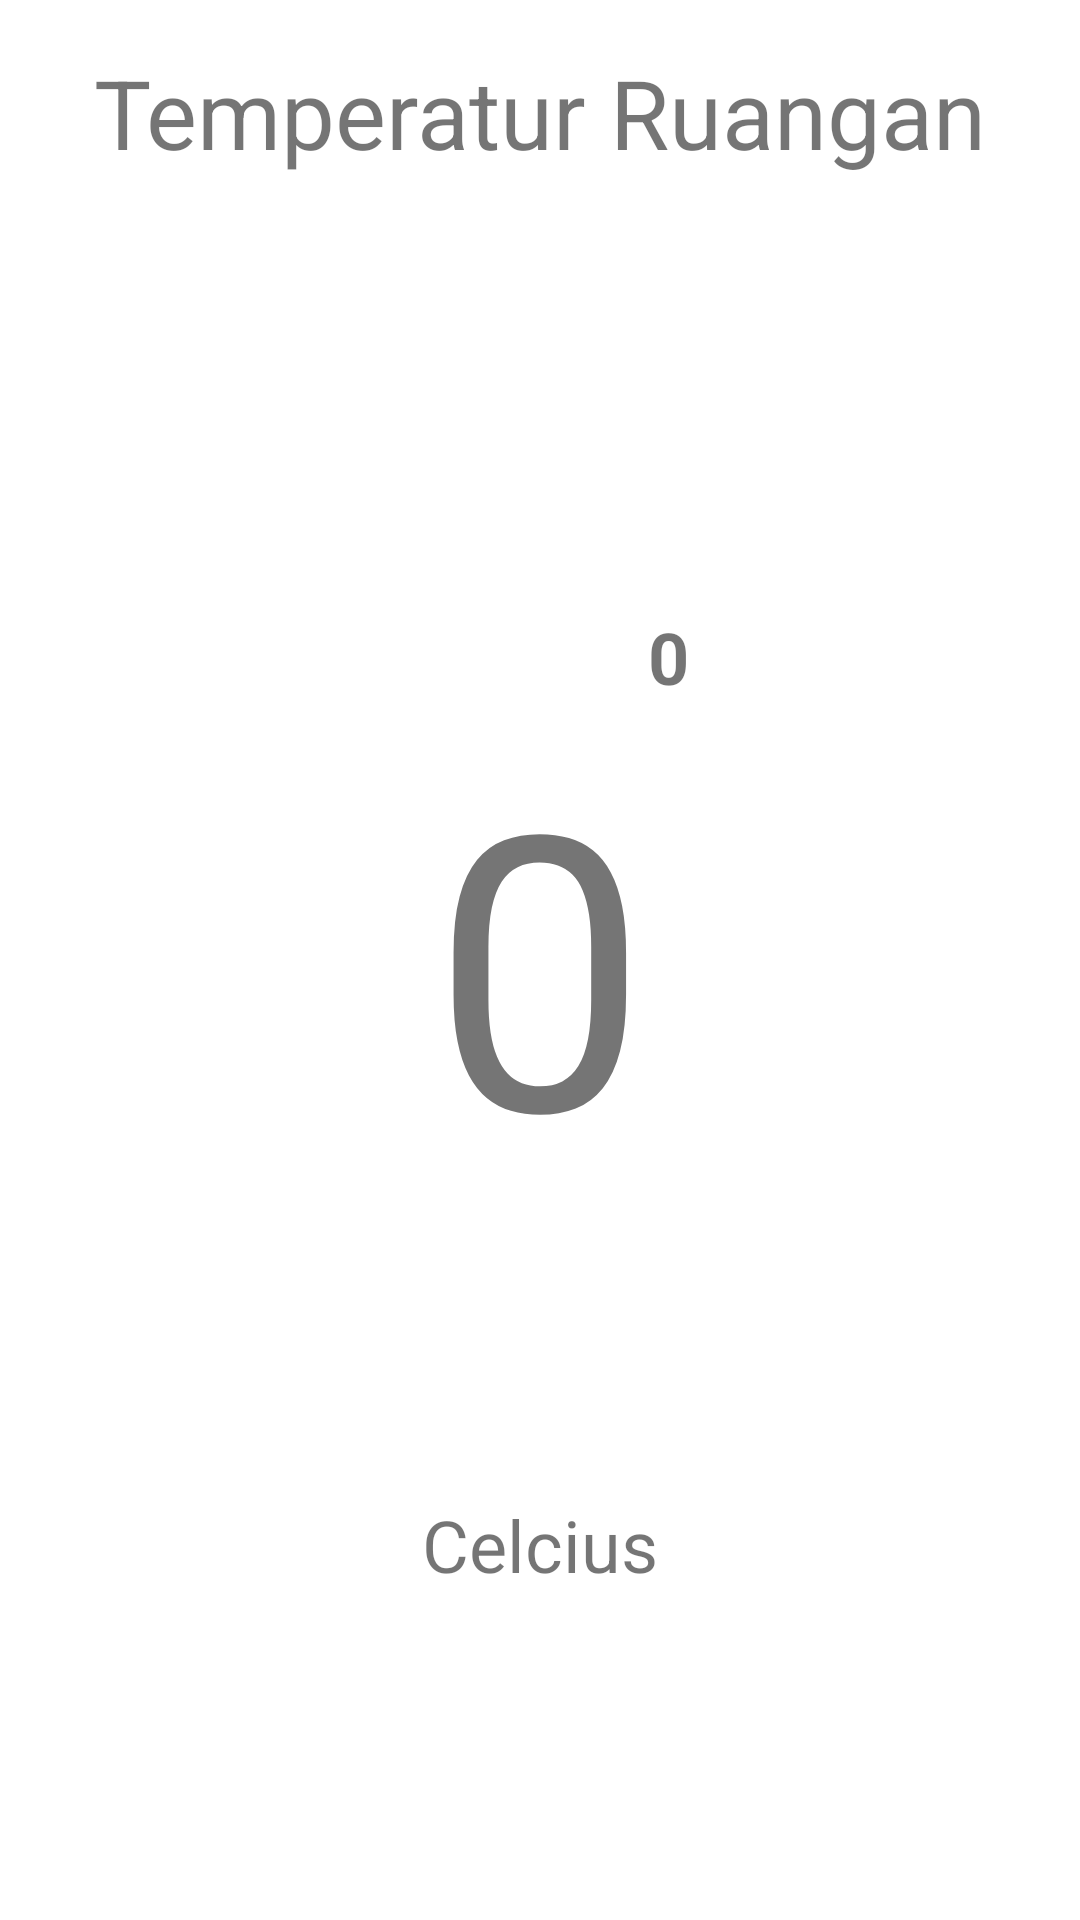

Produce the Android XML layout that renders to this screen, including the resource entries it uses.
<!-- AndroidManifest.xml: application theme Theme.BleSDkTest -->
<!-- res/layout/activity_suhu.xml -->
<?xml version="1.0" encoding="utf-8"?>
<androidx.constraintlayout.widget.ConstraintLayout xmlns:android="http://schemas.android.com/apk/res/android"
    xmlns:app="http://schemas.android.com/apk/res-auto"
    xmlns:tools="http://schemas.android.com/tools"
    android:layout_width="match_parent"
    android:layout_height="match_parent"
    android:padding="16dp"
    tools:context=".ui.SuhuActivity">

    <TextView
        android:id="@+id/tvSuhu"
        android:layout_width="wrap_content"
        android:layout_height="wrap_content"
        android:text="Temperatur Ruangan"
        android:textSize="32sp"
        app:layout_constraintEnd_toEndOf="parent"
        app:layout_constraintStart_toStartOf="parent"
        app:layout_constraintTop_toTopOf="parent" />

    <TextView
        android:id="@+id/suhuValue"
        android:layout_width="wrap_content"
        android:layout_height="wrap_content"
        android:text="0"
        android:textSize="128sp"
        app:layout_constraintBottom_toBottomOf="parent"
        app:layout_constraintEnd_toEndOf="parent"
        app:layout_constraintStart_toStartOf="parent"
        app:layout_constraintTop_toTopOf="parent" />

    <TextView
        android:layout_width="wrap_content"
        android:layout_height="wrap_content"
        android:text="Celcius"
        android:textSize="24sp"
        app:layout_constraintBottom_toBottomOf="parent"
        app:layout_constraintEnd_toEndOf="parent"
        app:layout_constraintStart_toStartOf="parent"
        app:layout_constraintTop_toBottomOf="@id/suhuValue" />

    <TextView
        android:layout_width="wrap_content"
        android:layout_height="wrap_content"
        android:text="0"
        android:textSize="24sp"
        android:textStyle="bold"
        app:layout_constraintBottom_toTopOf="@id/suhuValue"
        app:layout_constraintStart_toEndOf="@id/suhuValue" />


</androidx.constraintlayout.widget.ConstraintLayout>
<!-- resources referenced by this layout -->
<resources>
  <style name="Theme.BleSDkTest" parent="Theme.MaterialComponents.DayNight.DarkActionBar">
          
          <item name="colorPrimary">@color/purple_500</item>
          <item name="colorPrimaryVariant">@color/purple_700</item>
          <item name="colorOnPrimary">@color/white</item>
          
          <item name="colorSecondary">@color/teal_200</item>
          <item name="colorSecondaryVariant">@color/teal_700</item>
          <item name="colorOnSecondary">@color/black</item>
          
          <item name="android:statusBarColor">?attr/colorPrimaryVariant</item>
          
      </style>
  <color name="purple_500">#FF6200EE</color>
  <color name="purple_700">#FF3700B3</color>
  <color name="white">#FFFFFFFF</color>
  <color name="teal_200">#FF03DAC5</color>
  <color name="teal_700">#FF018786</color>
  <color name="black">#FF000000</color>
</resources>
